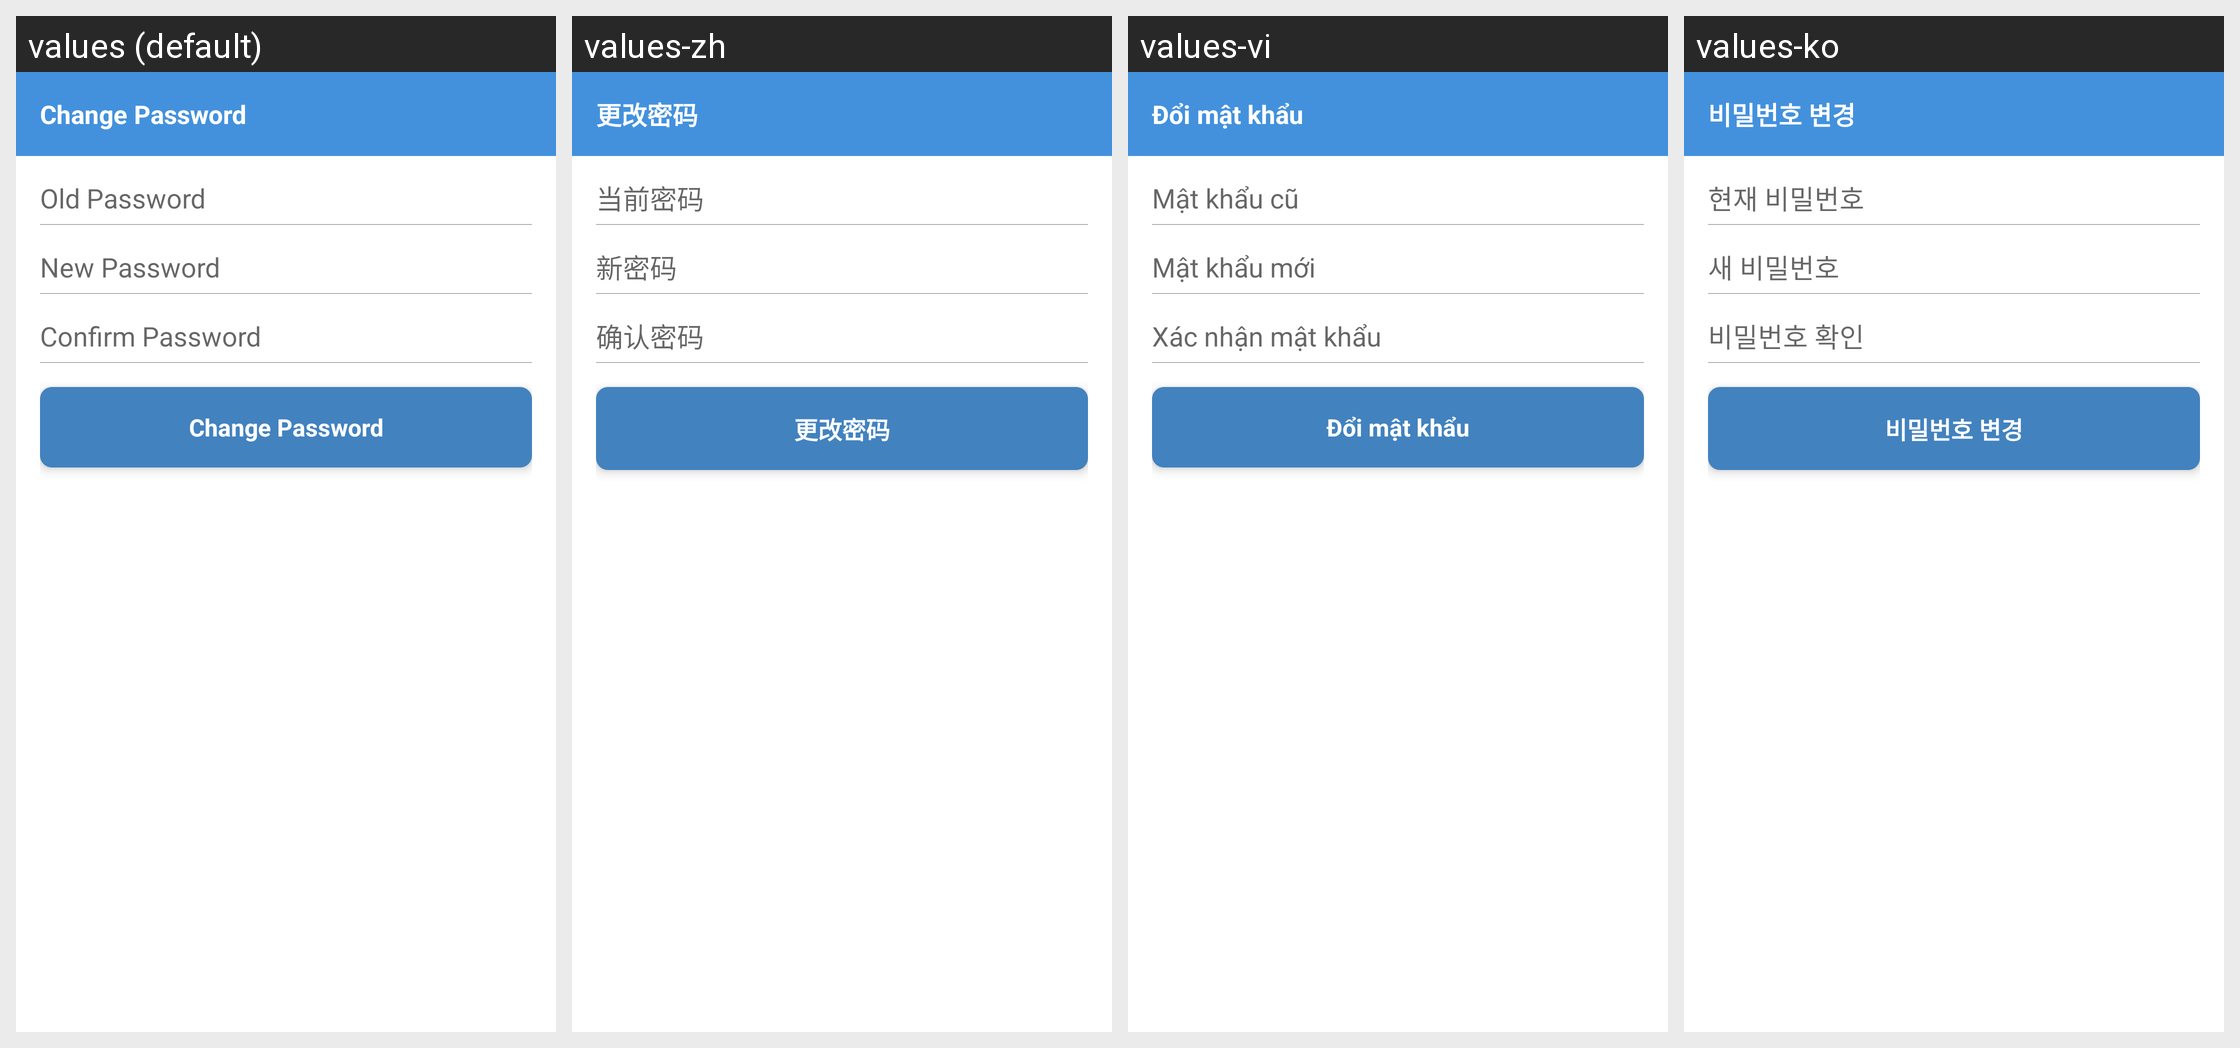

The same Android screen rendered under several of its app's locales, left to right. List the strings drawn on it with the default value and each locale's translation.
Android screen res/layout/activity_change_password.xml rendered under 4 locales, left to right: values (default), values-zh, values-vi, values-ko. Device: Nexus 5 (rendered at 1080×1920; each locale shown at half size, 540×960, under a caption strip naming it); theme AppTheme.NoActionBar.
Strings drawn on this screen, with the default value and each locale's value (text and hints the layout hard-codes, and strings that could not be matched under every locale, appear in the picture but are not listed):

label_activity_change_password
  values: Change Password
  values-zh: 更改密码
  values-vi: Đổi mật khẩu
  values-ko: 비밀번호 변경

change_password_hint_old_password
  values: Old Password
  values-zh: 当前密码
  values-vi: Mật khẩu cũ
  values-ko: 현재 비밀번호

change_password_hint_new_password
  values: New Password
  values-zh: 新密码
  values-vi: Mật khẩu mới
  values-ko: 새 비밀번호

change_password_hint_confirm_password
  values: Confirm Password
  values-zh: 确认密码
  values-vi: Xác nhận mật khẩu
  values-ko: 비밀번호 확인

change_password_button_change_password
  values: Change Password
  values-zh: 更改密码
  values-vi: Đổi mật khẩu
  values-ko: 비밀번호 변경
